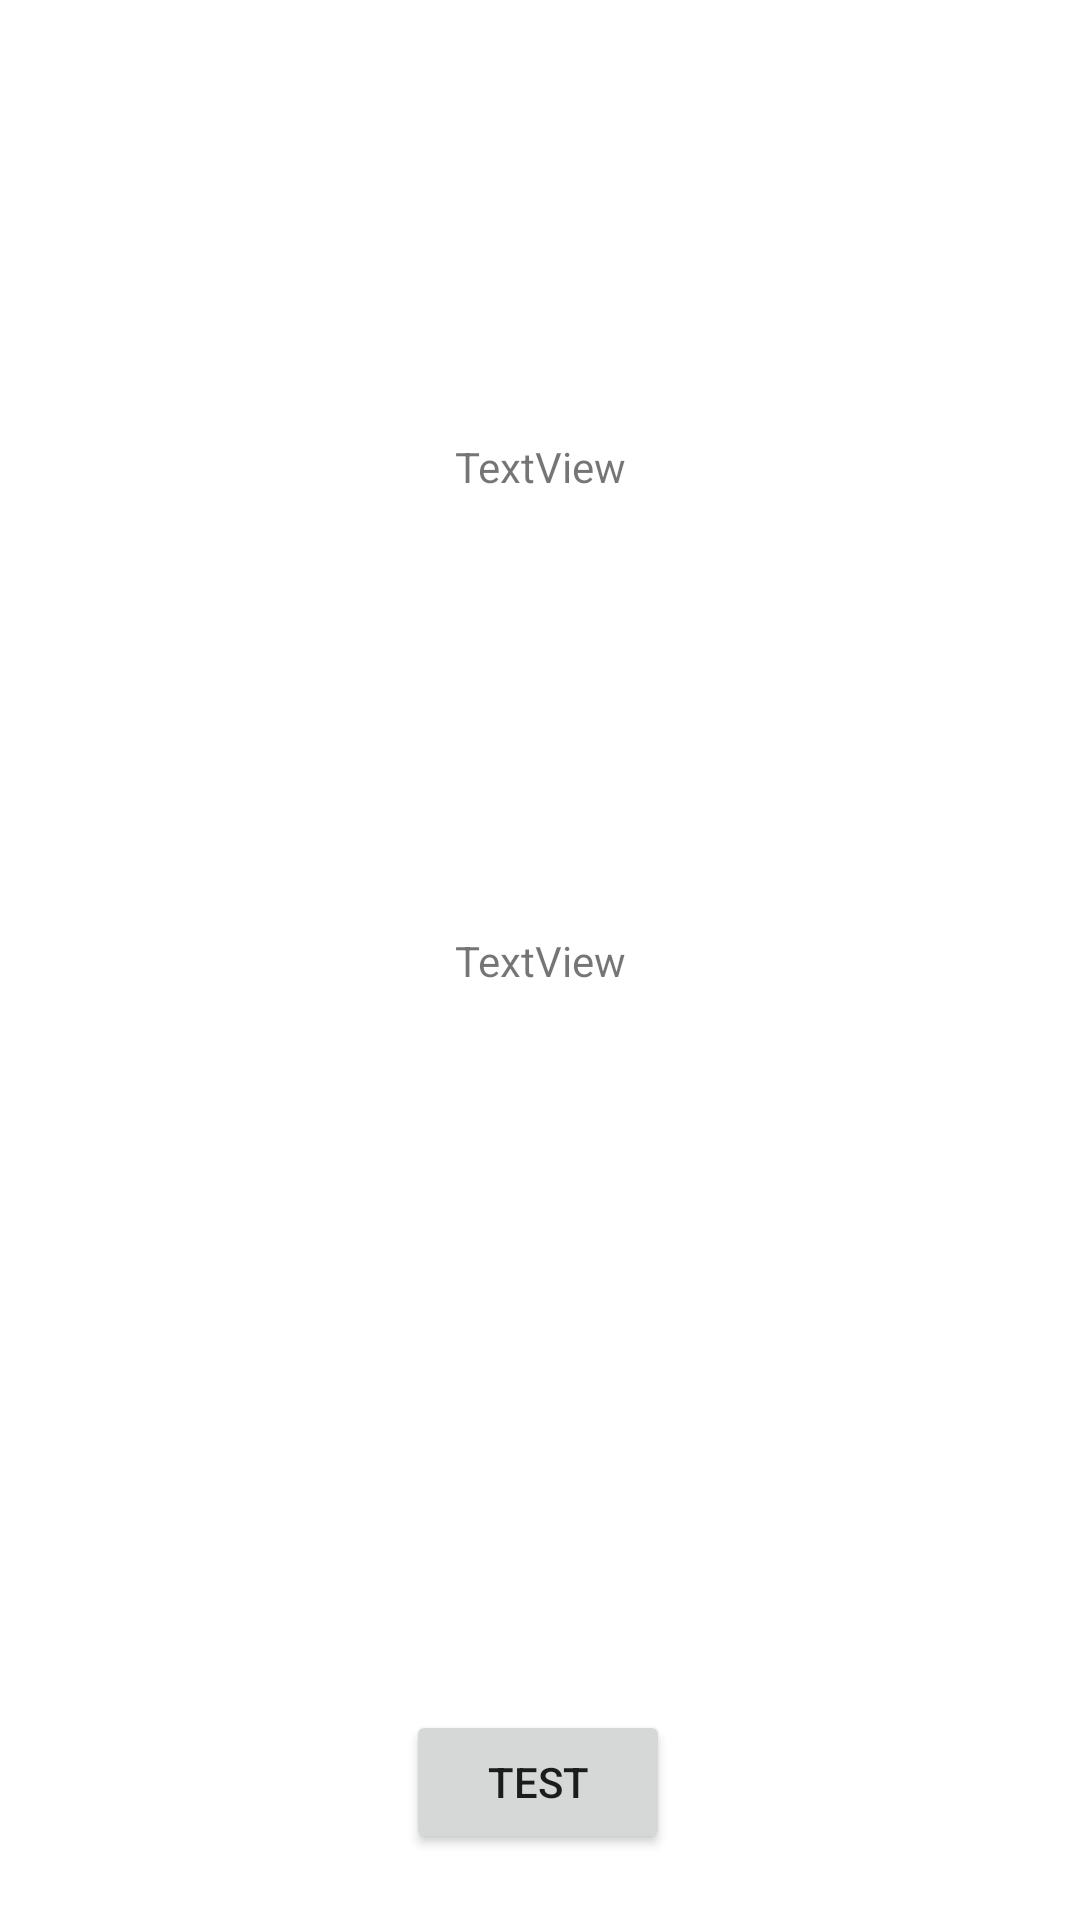

Produce the Android XML layout that renders to this screen, including the resource entries it uses.
<!-- AndroidManifest.xml: application theme Theme.Appmvvm -->
<!-- res/layout/content_main.xml -->
<?xml version="1.0" encoding="utf-8"?>
<androidx.constraintlayout.widget.ConstraintLayout xmlns:android="http://schemas.android.com/apk/res/android"
    xmlns:app="http://schemas.android.com/apk/res-auto"
    xmlns:tools="http://schemas.android.com/tools"
    android:layout_width="match_parent"
    android:layout_height="match_parent"
    app:layout_behavior="@string/appbar_scrolling_view_behavior">


    <TextView
        android:id="@+id/tvLabel"
        android:layout_width="wrap_content"
        android:layout_height="wrap_content"
        android:text="TextView"
        app:layout_constraintBottom_toBottomOf="parent"
        app:layout_constraintEnd_toEndOf="parent"
        app:layout_constraintStart_toStartOf="parent"
        app:layout_constraintTop_toTopOf="parent" />

    <Button
        android:id="@+id/btnTest"
        android:layout_width="wrap_content"
        android:layout_height="wrap_content"
        android:text="@string/btn_test"
        app:layout_constraintBottom_toBottomOf="parent"
        app:layout_constraintEnd_toEndOf="parent"
        app:layout_constraintHorizontal_bias="0.498"
        app:layout_constraintStart_toStartOf="parent"
        app:layout_constraintTop_toTopOf="parent"
        app:layout_constraintVertical_bias="0.963" />

    <TextView
        android:id="@+id/tvTitle"
        android:layout_width="wrap_content"
        android:layout_height="wrap_content"
        android:text="TextView"
        app:layout_constraintBottom_toTopOf="@+id/tvLabel"
        app:layout_constraintEnd_toEndOf="parent"
        app:layout_constraintStart_toStartOf="parent"
        app:layout_constraintTop_toTopOf="parent" />
</androidx.constraintlayout.widget.ConstraintLayout>
<!-- resources referenced by this layout -->
<resources>
  <string name="btn_test">Test</string>
  <style name="Theme.Appmvvm" parent="Theme.MaterialComponents.DayNight.DarkActionBar">
          
          <item name="colorPrimary">@color/purple_500</item>
          <item name="colorPrimaryVariant">@color/purple_700</item>
          <item name="colorOnPrimary">@color/white</item>
          
          <item name="colorSecondary">@color/teal_200</item>
          <item name="colorSecondaryVariant">@color/teal_700</item>
          <item name="colorOnSecondary">@color/black</item>
          
          <item name="android:statusBarColor" tools:targetApi="l">?attr/colorPrimaryVariant</item>
          
      </style>
  <!-- not gathered from this repository: default colours our renderer supplied (Android Studio template values) -->
  <color name="purple_500">#FF6200EE</color>
  <color name="purple_700">#FF3700B3</color>
  <color name="teal_200">#FF03DAC5</color>
  <color name="teal_700">#FF018786</color>
  <color name="black">#FF000000</color>
  <color name="white">#FFFFFFFF</color>
</resources>
